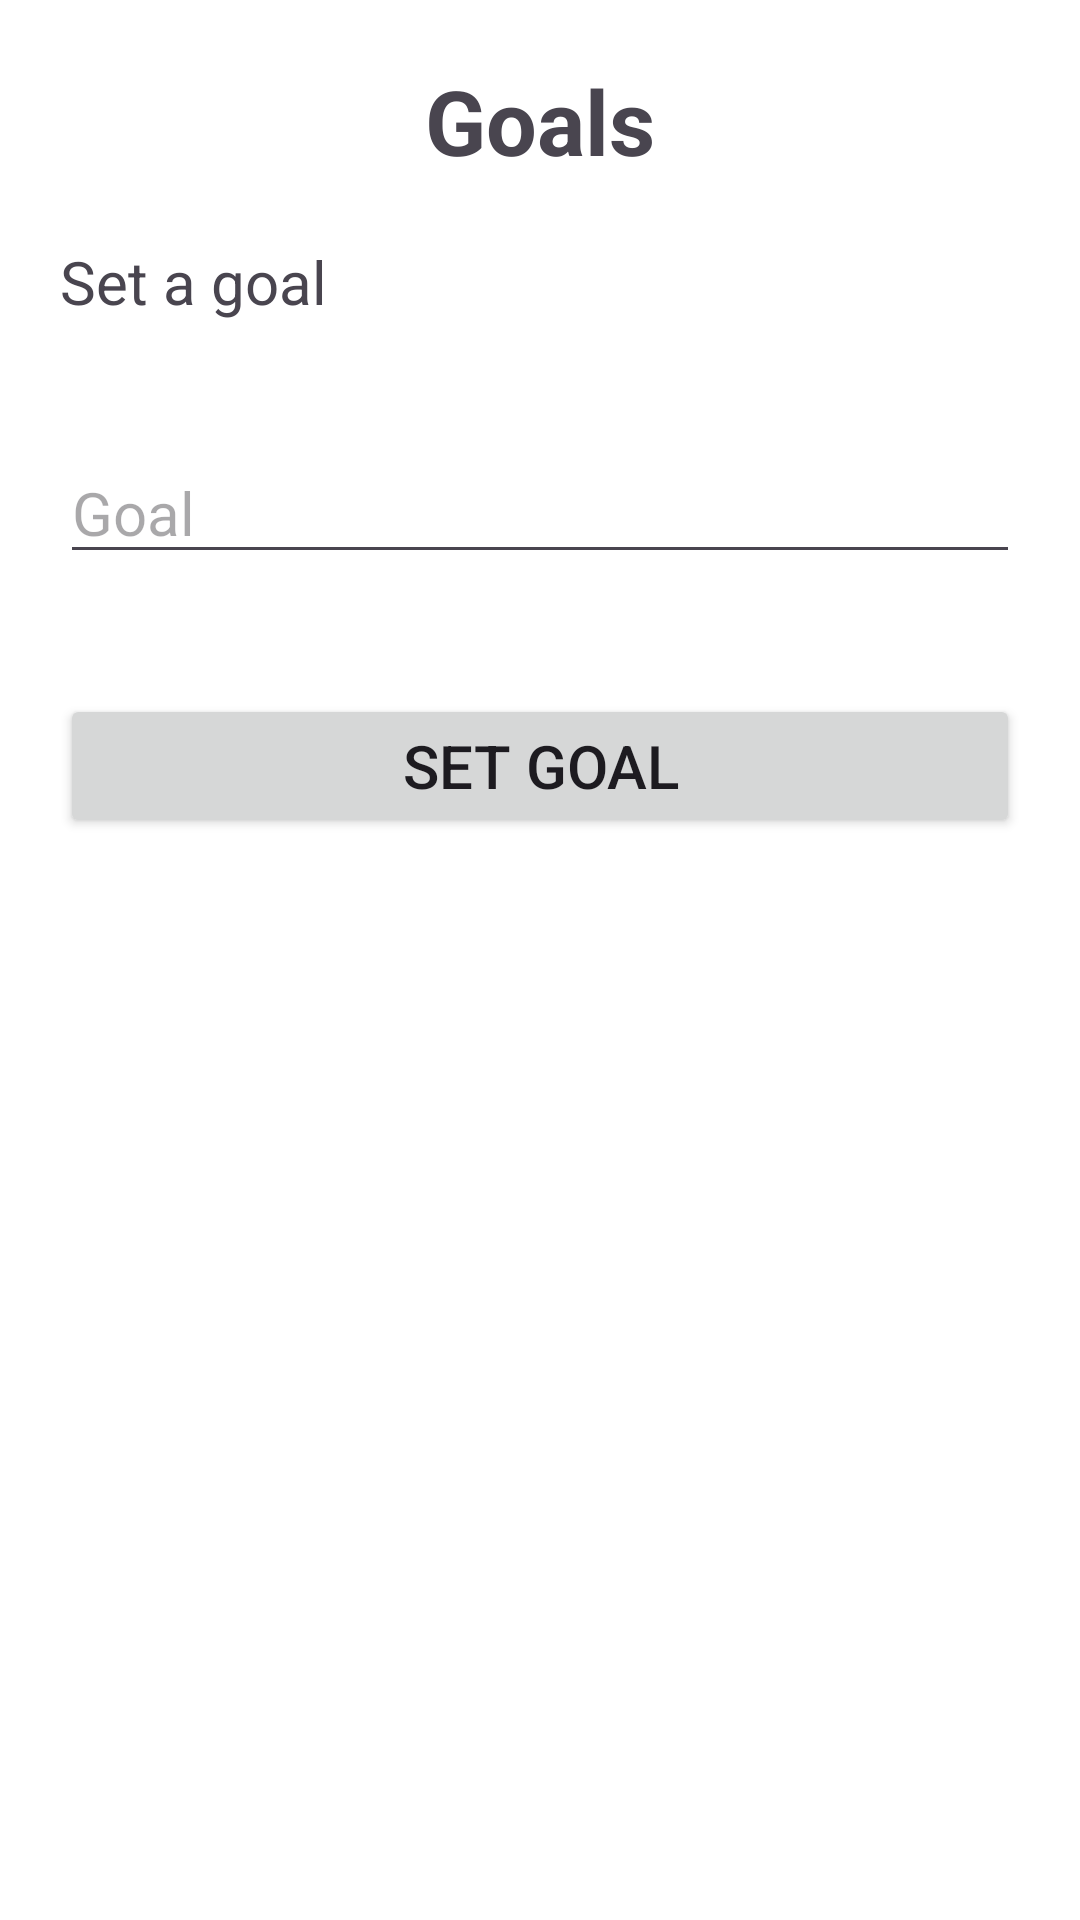

Here is an Android app screen rendered from its layout file. Give the layout XML and the strings, colors and styles it references.
<!-- AndroidManifest.xml: application theme Theme.CollectRack -->
<!-- res/layout/activity_goals.xml -->
<?xml version="1.0" encoding="utf-8"?>
<RelativeLayout xmlns:android="http://schemas.android.com/apk/res/android"
    xmlns:app="http://schemas.android.com/apk/res-auto"
    xmlns:tools="http://schemas.android.com/tools"
    android:id="@+id/main"
    android:layout_width="match_parent"
    android:layout_height="match_parent"
    android:background="@color/white"
    tools:context=".Goals">

    <ImageButton
        android:id="@+id/back"
        android:layout_width="50dp"
        android:layout_height="50dp"
        android:layout_alignParentTop="true"
        android:layout_margin="20dp"
        android:background="@color/white"
        android:onClick="back"
        android:src="@drawable/ic_baseline_arrow_back_24" />

    <TextView
        android:id="@+id/Goals"
        android:layout_width="wrap_content"
        android:layout_height="wrap_content"
        android:layout_centerHorizontal="true"
        android:layout_marginTop="20dp"
        android:text="Goals"
        android:textSize="30sp"
        android:textStyle="bold" />

    <TextView
        android:id="@+id/addGoal"
        android:layout_width="match_parent"
        android:layout_height="wrap_content"
        android:layout_below="@id/Goals"
        android:layout_margin="20dp"
        android:text="Set a goal"
        android:textSize="20sp" />


    <EditText
        android:id="@+id/goal"
        android:layout_width="match_parent"
        android:layout_height="wrap_content"
        android:layout_below="@id/addGoal"
        android:layout_margin="20dp"
        android:hint="Goal"
        android:inputType="text"
        android:textSize="20sp" />

    <Button
        android:id="@+id/addbtn"
        android:layout_width="match_parent"
        android:layout_height="wrap_content"
        android:layout_below="@id/goal"
        android:layout_margin="20dp"
        android:text="Set Goal"
        android:textSize="20sp" />

</RelativeLayout>
<!-- resources referenced by this layout -->
<resources>
  <style name="Theme.CollectRack" parent="Base.Theme.CollectRack" />
  <style name="Base.Theme.CollectRack" parent="Theme.Material3.DayNight.NoActionBar">
          
          
      </style>
  <!-- not gathered from this repository: default colours our renderer supplied (Android Studio template values) -->
  <color name="white">#FFFFFFFF</color>
</resources>
